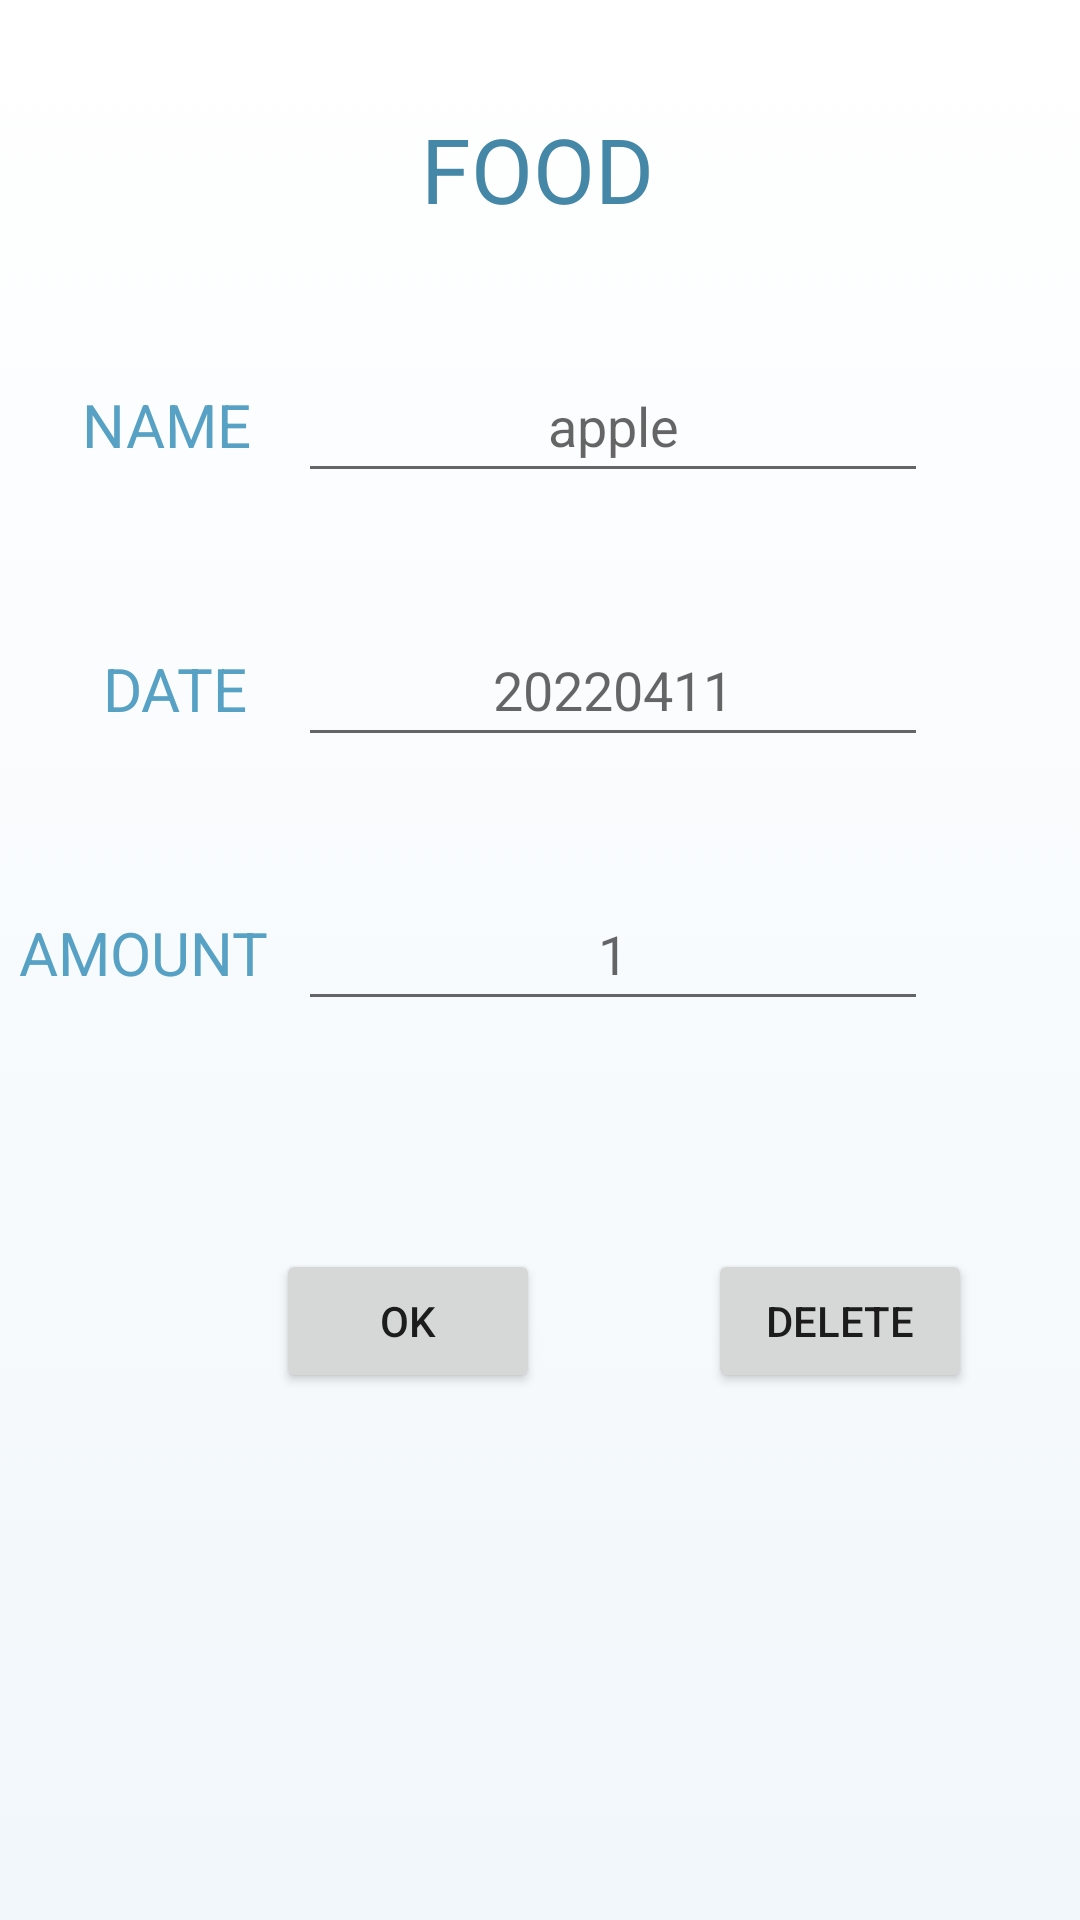

Produce the Android XML layout that renders to this screen, including the resource entries it uses.
<!-- AndroidManifest.xml: application theme Theme.HelpRefrigerator -->
<!-- res/layout/activity_food.xml -->
<?xml version="1.0" encoding="utf-8"?>
<androidx.constraintlayout.widget.ConstraintLayout xmlns:android="http://schemas.android.com/apk/res/android"
    xmlns:app="http://schemas.android.com/apk/res-auto"
    xmlns:tools="http://schemas.android.com/tools"
    android:layout_width="match_parent"
    android:layout_height="match_parent"
    android:background="@drawable/gradient_refrigerator"
    tools:context=".Food">

    <TextView
        android:id="@+id/txt_food"
        android:layout_width="wrap_content"
        android:layout_height="wrap_content"
        android:layout_marginTop="36dp"
        android:backgroundTint="#00000000"
        android:text="FOOD"
        android:textColor="#4587a7"
        android:textSize="30dp"
        app:layout_constraintEnd_toEndOf="parent"
        app:layout_constraintHorizontal_bias="0.497"
        app:layout_constraintStart_toStartOf="parent"
        app:layout_constraintTop_toTopOf="parent" />

    <TextView
        android:id="@+id/txt_foodname"
        android:layout_width="wrap_content"
        android:layout_height="wrap_content"
        android:layout_marginTop="128dp"
        android:text="NAME"
        android:textColor="#57A1C5"
        android:textSize="20dp"
        app:layout_constraintEnd_toStartOf="@+id/et_foodname"
        app:layout_constraintHorizontal_bias="0.632"
        app:layout_constraintStart_toStartOf="parent"
        app:layout_constraintTop_toTopOf="parent" />

    <TextView
        android:id="@+id/txt_fooddate"
        android:layout_width="wrap_content"
        android:layout_height="wrap_content"
        android:layout_marginTop="216dp"
        android:text="DATE"
        android:textColor="#57A1C5"
        android:textSize="20dp"
        app:layout_constraintEnd_toStartOf="@+id/et_fooddate"
        app:layout_constraintHorizontal_bias="0.671"
        app:layout_constraintStart_toStartOf="parent"
        app:layout_constraintTop_toTopOf="parent" />

    <TextView
        android:id="@+id/txt_foodamount"
        android:layout_width="wrap_content"
        android:layout_height="wrap_content"
        android:layout_marginTop="304dp"
        android:text="AMOUNT"
        android:textColor="#57A1C5"
        android:textSize="20dp"
        app:layout_constraintEnd_toStartOf="@+id/et_fooddate"
        app:layout_constraintHorizontal_bias="0.39"
        app:layout_constraintStart_toStartOf="parent"
        app:layout_constraintTop_toTopOf="parent" />

    <EditText
        android:id="@+id/et_foodname"
        android:layout_width="wrap_content"
        android:layout_height="wrap_content"
        android:layout_marginTop="40dp"
        android:ems="10"
        android:gravity="center"
        android:hint="apple"
        android:inputType="textPersonName"
        android:minHeight="48dp"
        app:layout_constraintEnd_toEndOf="@+id/txt_food"
        app:layout_constraintHorizontal_bias="0.31"
        app:layout_constraintStart_toStartOf="@+id/txt_food"
        app:layout_constraintTop_toBottomOf="@+id/txt_food" />

    <EditText
        android:id="@+id/et_fooddate"
        android:layout_width="wrap_content"
        android:layout_height="wrap_content"
        android:layout_marginTop="40dp"
        android:ems="10"
        android:gravity="center"
        android:hint="20220411"
        android:inputType="textPersonName"
        android:minHeight="48dp"
        app:layout_constraintEnd_toEndOf="@+id/et_foodname"
        app:layout_constraintHorizontal_bias="0.0"
        app:layout_constraintStart_toStartOf="@+id/et_foodname"
        app:layout_constraintTop_toBottomOf="@+id/et_foodname" />

    <EditText
        android:id="@+id/et_foodamount"
        android:layout_width="wrap_content"
        android:layout_height="wrap_content"
        android:layout_marginTop="40dp"
        android:ems="10"
        android:gravity="center"
        android:hint="1"
        android:inputType="textPersonName"
        android:minHeight="48dp"
        app:layout_constraintEnd_toEndOf="@+id/et_fooddate"
        app:layout_constraintHorizontal_bias="0.0"
        app:layout_constraintStart_toStartOf="@+id/et_fooddate"
        app:layout_constraintTop_toBottomOf="@+id/et_fooddate" />

    <Button
        android:id="@+id/btn_foodcreate"
        android:layout_width="wrap_content"
        android:layout_height="wrap_content"
        android:layout_marginStart="92dp"
        android:layout_marginTop="76dp"
        android:text="OK"
        app:layout_constraintStart_toStartOf="parent"
        app:layout_constraintTop_toBottomOf="@+id/et_foodamount" />

    <Button
        android:id="@+id/btn_fooddelete"
        android:layout_width="wrap_content"
        android:layout_height="wrap_content"
        android:layout_marginStart="56dp"
        android:layout_marginTop="76dp"
        android:text="DELETE"
        app:layout_constraintStart_toEndOf="@+id/btn_foodcreate"
        app:layout_constraintTop_toBottomOf="@+id/et_foodamount" />
</androidx.constraintlayout.widget.ConstraintLayout>
<!-- resources referenced by this layout -->
<resources>
  <!-- drawable gradient_refrigerator (drawable-v24) -->
  <?xml version="1.0" encoding="utf-8"?>
  <selector xmlns:android="http://schemas.android.com/apk/res/android">
      <item>
          <shape>
              <gradient
                  android:angle="90"
                  android:startColor="#f1f7fb"
                  android:endColor="#FFFFFF"
                  android:type="linear"/>
          </shape>
      </item>
  
  </selector>
  <style name="Theme.HelpRefrigerator" parent="Theme.MaterialComponents.Light.NoActionBar">
          
          <item name="colorPrimary">@color/white</item>
          <item name="colorPrimaryVariant">@color/white</item>
          <item name="colorOnPrimary">@color/white</item>
          
          <item name="colorSecondary">@color/teal_200</item>
          <item name="colorSecondaryVariant">@color/teal_700</item>
          <item name="colorOnSecondary">@color/black</item>
          
          <item name="android:statusBarColor" tools:targetApi="l">?attr/colorPrimaryVariant</item>
          
          <item name="windowActionBar">false</item>
          <item name="windowNoTitle">true</item>
          <item name="android:windowFullscreen">true</item>
      </style>
  <!-- not gathered from this repository: default colours our renderer supplied (Android Studio template values) -->
  <color name="teal_200">#FF03DAC5</color>
  <color name="teal_700">#FF018786</color>
  <color name="black">#FF000000</color>
  <color name="white">#FFFFFFFF</color>
</resources>
